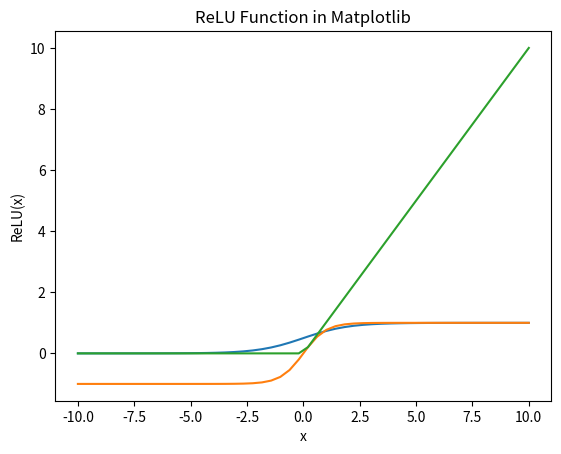

Recreate this plot in Python.
import numpy as np
from numpy import array, exp
import matplotlib.pyplot as plt

def sigmoid(z):
    return 1.0 / (1.0 + np.exp(-z))

def tanh(y):
    return np.tanh(y)  

def ReLU(x):
    return np.maximum(0,x)    

z = np.linspace(-10, 10)

plot1 = plt.plot(z, sigmoid(z))
plot1 = plt.xlabel('z')
plot1 = plt.ylabel('sigmoid(z)')
plot1 = plt.title('Sigmoid Function in Matplotlib')

plot1 = plt.show()
  

y = np.linspace(-10, 10)

plot2 = plt.plot(y, tanh(y))
plot2 = plt.xlabel('y')
plot2 = plt.ylabel('tanh(y)')
plot2 = plt.title('tanh Function in Matplotlib')

plot2 = plt.show()


x = np.linspace(-10, 10)

plot3 = plt.plot(x, ReLU(x))
plot3 = plt.xlabel('x')
plot3 = plt.ylabel('ReLU(x)')
plot3 = plt.title('ReLU Function in Matplotlib')

plot3 = plt.show()